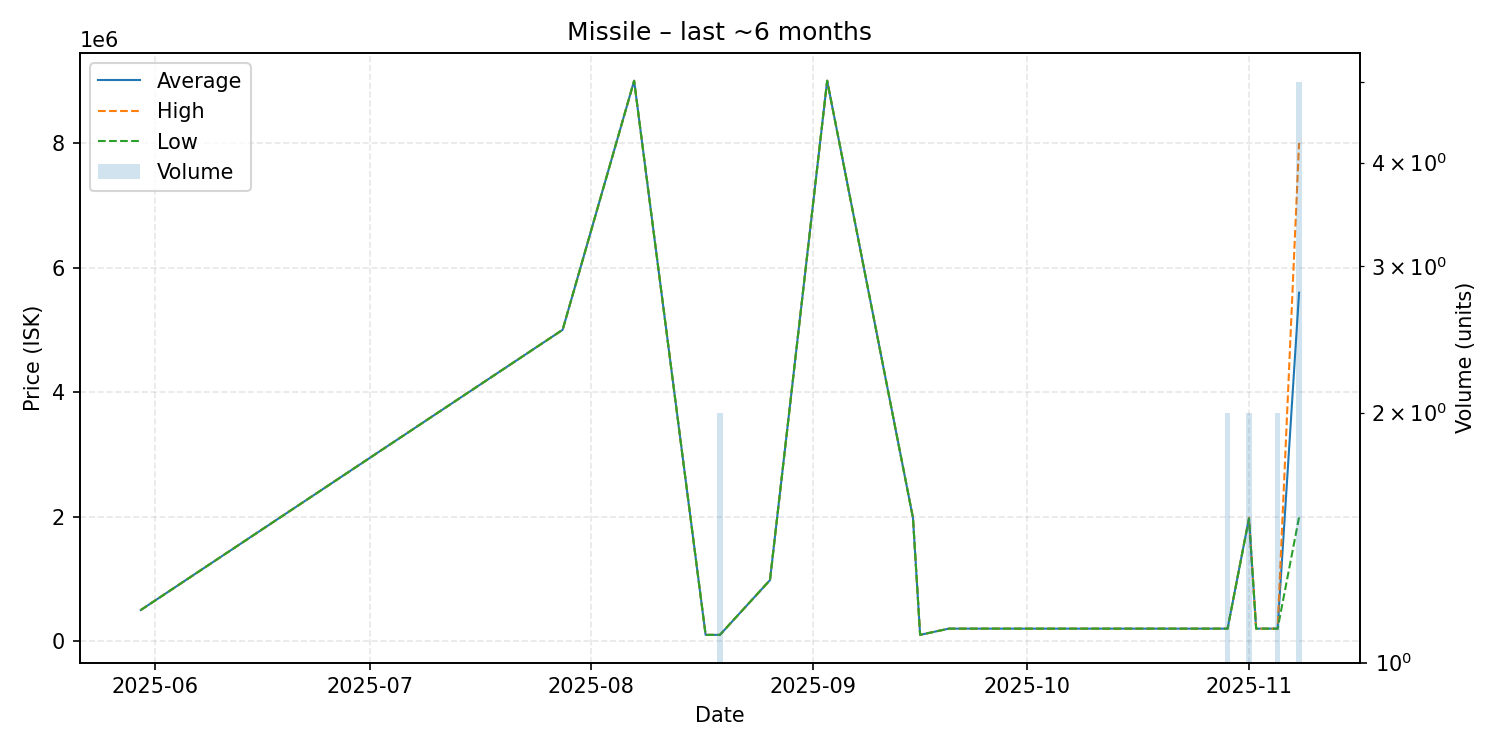

Data behind this chart, as committed beside it:
date, average, highest, lowest, order_count, volume
2025-05-30, 500000, 500000, 500000, 1, 1
2025-07-28, 5000000, 5000000, 5000000, 1, 1
2025-08-07, 8999000, 8999000, 8999000, 1, 1
2025-08-17, 101100, 101100, 101100, 1, 1
2025-08-19, 101100, 101100, 101100, 2, 2
2025-08-26, 980000, 980000, 980000, 1, 1
2025-09-03, 9000000, 9000000, 9000000, 1, 1
2025-09-15, 1980000, 1980000, 1980000, 1, 1
2025-09-16, 101200, 101200, 101200, 1, 1
2025-09-20, 201100, 201100, 201100, 1, 1
2025-09-24, 201200, 201200, 201200, 1, 1
2025-10-03, 201100, 201100, 201100, 1, 1
2025-10-07, 201100, 201100, 201100, 1, 1
2025-10-29, 201100, 201100, 201100, 2, 2
2025-11-01, 1975000, 1980000, 1970000, 2, 2
2025-11-02, 201100, 201100, 201100, 1, 1
2025-11-05, 201100, 201100, 201100, 1, 2
2025-11-08, 5596000, 8000000, 1990000, 3, 5
